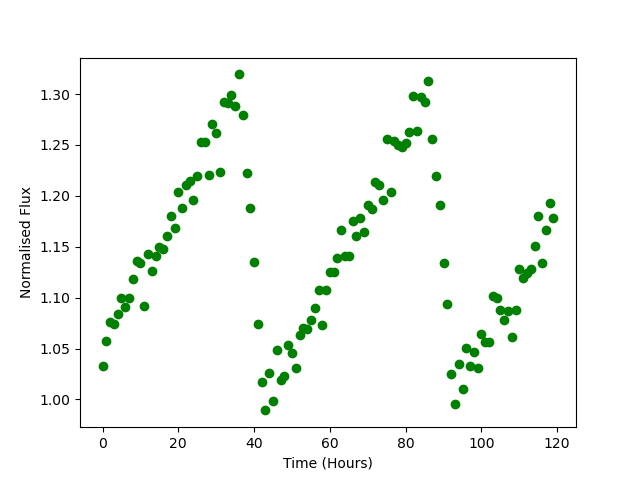

The file beside this chart, header and first rows:
Time, Flux
0.0, 1.033
1.0, 1.057
2.0, 1.076
3.0, 1.074
4.0, 1.084
5.0, 1.1
6.0, 1.091
7.0, 1.1
8.0, 1.118
9.0, 1.136
10.0, 1.134
11.0, 1.092
12.0, 1.143
13.0, 1.126
14.0, 1.141
15.0, 1.15
16.0, 1.148
17.0, 1.16
18.0, 1.18
19.0, 1.168
20.0, 1.204
21.0, 1.188
22.0, 1.211
23.0, 1.215
24.0, 1.196
25.0, 1.219
26.0, 1.253
27.0, 1.253
28.0, 1.221
29.0, 1.27
30.0, 1.262
31.0, 1.224
32.0, 1.292
33.0, 1.291
34.0, 1.299
35.0, 1.289
36.0, 1.319
37.0, 1.279
38.0, 1.222
39.0, 1.188
40.0, 1.135
41.0, 1.074
42.0, 1.017
43.0, 0.9893
44.0, 1.026
45.0, 0.9984
46.0, 1.049
47.0, 1.019
48.0, 1.023
49.0, 1.054
50.0, 1.046
51.0, 1.031
52.0, 1.064
53.0, 1.071
54.0, 1.069
55.0, 1.078
56.0, 1.09
57.0, 1.108
58.0, 1.074
59.0, 1.108
... 60 more rows
